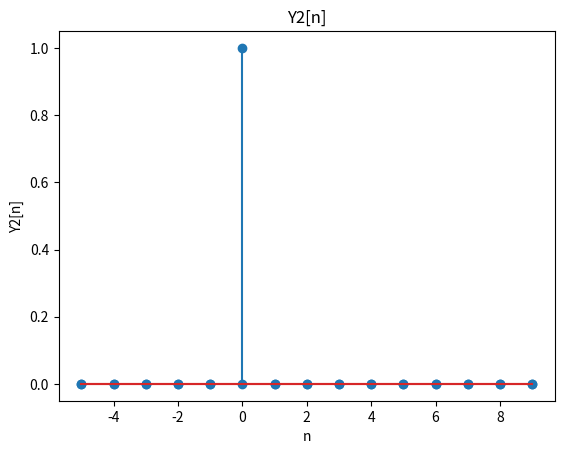

Here is the Python script that generated this plot:
import numpy as np
from matplotlib import pyplot as plt

def u(n):
	return (n >= 0)

def d(n):
	return (n==0) * 1

def x1():
	n = np.array([n for n in range(-5, 10)])
	x = d(n)
	x2 = 2*d(n)
	y = np.sin((np.pi/2)*x)
	y2 = np.sin((np.pi/2)*x2)
	plt.stem(n, y)
	plt.title('Y[n]')
	plt.xlabel('n')
	plt.ylabel('Y[n]')
	plt.show()
	plt.stem(n, y2)
	plt.title('Y2[n]')
	plt.xlabel('n')
	plt.ylabel('Y2[n]')
	plt.show()
	

def x2():
	n = np.array([n for n in range(-5, 10)])
	plt.stem(n, u(n))
	plt.title('U[n]')
	plt.xlabel('n')
	plt.ylabel('U[n]')
	plt.show()
	no = np.array([n for n in range(-6, 10)])
	x = u(no) + u(no+1)
	plt.stem(no, x)
	plt.title('Y2[n]')
	plt.xlabel('x[n]')
	plt.ylabel('Y2[n]')
	plt.show()

def x3():
	n = np.array([n for n in range(-50, 51)])
	x = np.log(np.exp(n))
	plt.stem(n, x)
	plt.title('Y2[n]')
	plt.xlabel('x[n]')
	plt.ylabel('Y2[n]')
	plt.show()

x1()
